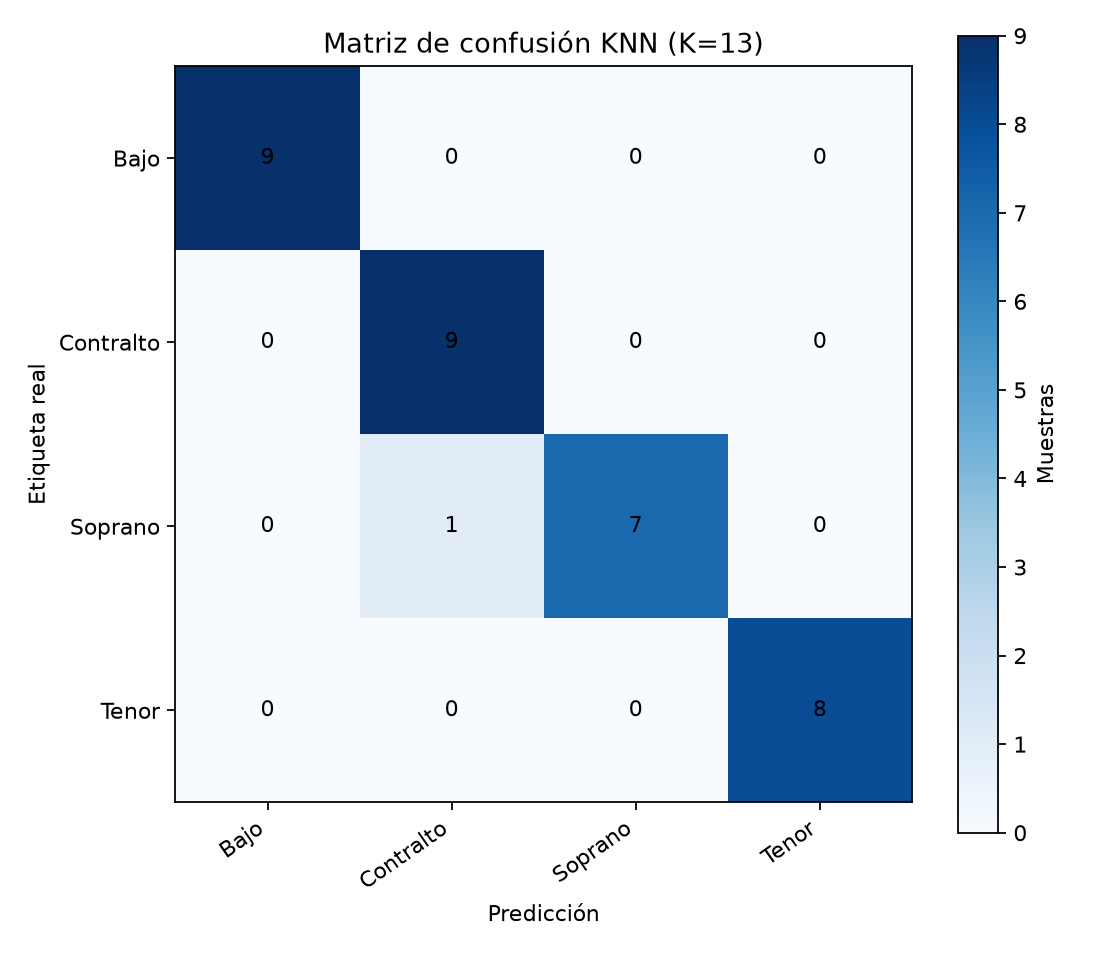

Source data for this figure (header and first rows):
real, Bajo, Contralto, Soprano, Tenor
Bajo, 9, 0, 0, 0
Contralto, 0, 9, 0, 0
Soprano, 0, 1, 7, 0
Tenor, 0, 0, 0, 8
